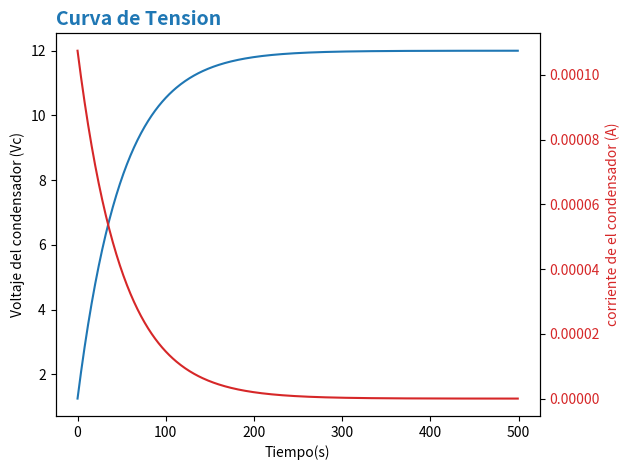

Here is the Python script that generated this plot:
import matplotlib.pyplot as plt

r= 100000 # r = resistencia den ohmios
VB= 12 # VB = voltaje de la bateria en voltios
C=500 * (10**-6) # C = es la capacidad en faradios
Vc0= 1.25 # voltaje inicial del condesador en voltios
e= 2.718 # constante de euler

#calcular corriente de condensador en funcon del tiempo
def VC(t):
    var= VB - Vc0
    var2 = e ** ((-1*t)/(r*C))
    var3= var * var2
    return VB - var3


#graficar
fig, ax = plt.subplots()

#funcion que calcula la corriente en el condensador en funcion del tiempo 
def IC(t):
    return (VB-VC(t)) / r

Tiempo = range(500)
ICs = [IC(t) for t in Tiempo ]
VCs = [VC(t) for t in Tiempo]    



ax.plot(Tiempo, VCs)
ax.set_title('Curva de Tension', loc = "left", fontdict = {'fontsize':14, 'fontweight':'bold', 'color':'tab:blue'})
ax.set_xlabel("Tiempo(s)")
ax.set_ylabel("Voltaje del condensador (Vc)")

ax1 = ax.twinx()
color = 'tab:red'
ax1.plot(Tiempo,ICs, color = color)
ax1.set_ylabel("corriente de el condensador (A)", color=color)
ax1.tick_params(axis='y', labelcolor = color)


fig.tight_layout()
plt.savefig('Curva_De_Carga_C.png')
plt.show()